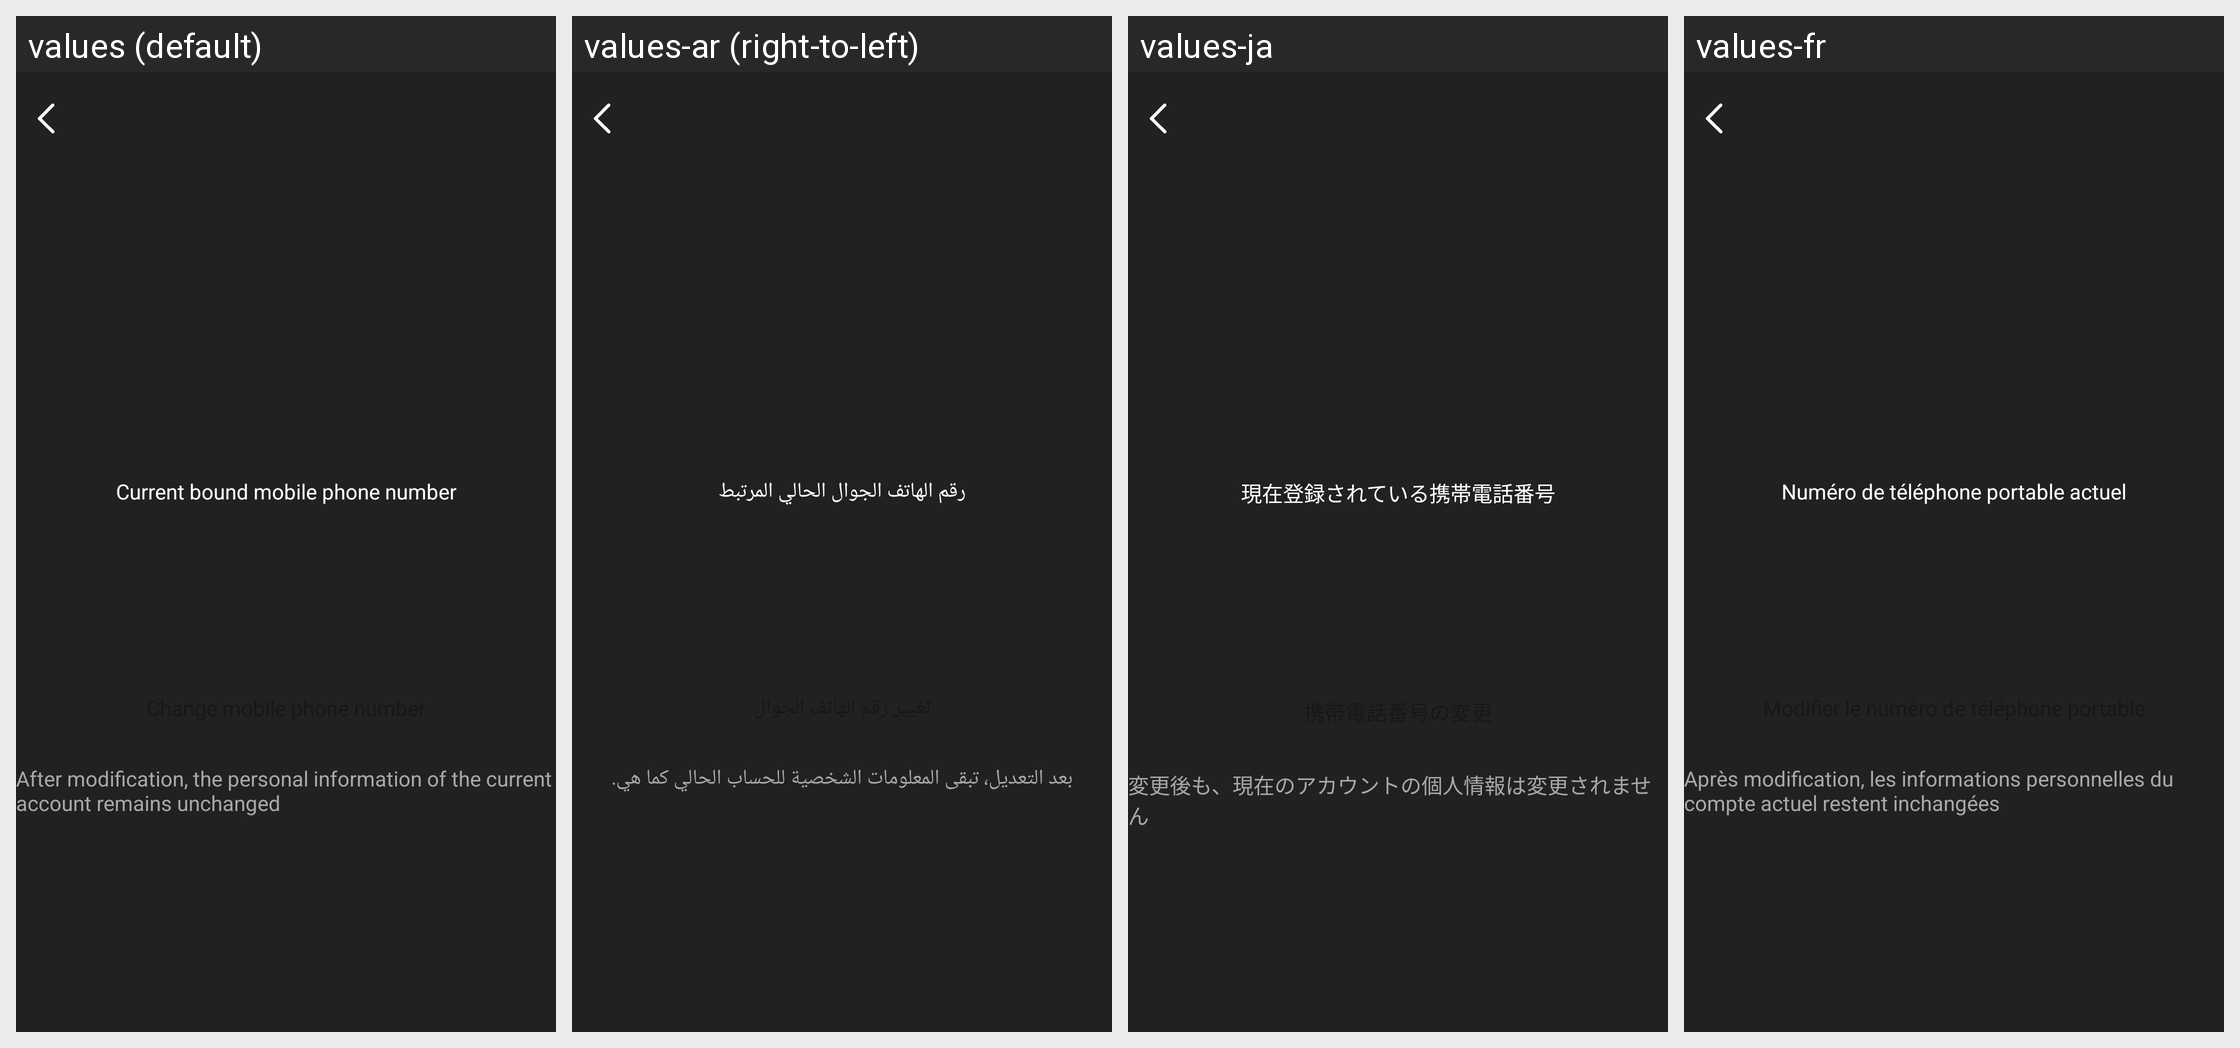

For this localized Android screen grid, give each drawn string resource with its value in every locale shown.
Android screen res/layout/activity_modify_phone.xml rendered under 4 locales, left to right: values (default), values-ar (right-to-left), values-ja, values-fr. Device: Nexus 5 (rendered at 1080×1920; each locale shown at half size, 540×960, under a caption strip naming it); theme Theme.GlassStudio.
Other locales in the repository, not shown: values-de, values-es, values-hi-rIN, values-in-rID, values-it-rIT, values-ko-rKR, values-pt, values-pt-rBR, values-ru-rRU, values-th-rTH, values-tr-rTR, values-vi-rVN, values-zh-rCN, values-zh-rHK, values-zh-rTW.
Strings drawn on this screen, with the default value and each locale's value (text and hints the layout hard-codes, and strings that could not be matched under every locale, appear in the picture but are not listed):

h_glass_244
  values: Current bound mobile phone number
  values-ar: رقم الهاتف الجوال الحالي المرتبط
  values-ja: 現在登録されている携帯電話番号
  values-fr: Numéro de téléphone portable actuel

h_glass_246
  values: After modification, the personal information of the current account remains unchanged
  values-ar: بعد التعديل، تبقى المعلومات الشخصية للحساب الحالي كما هي.
  values-ja: 変更後も、現在のアカウントの個人情報は変更されません
  values-fr: Après modification, les informations personnelles du compte actuel restent inchangées
